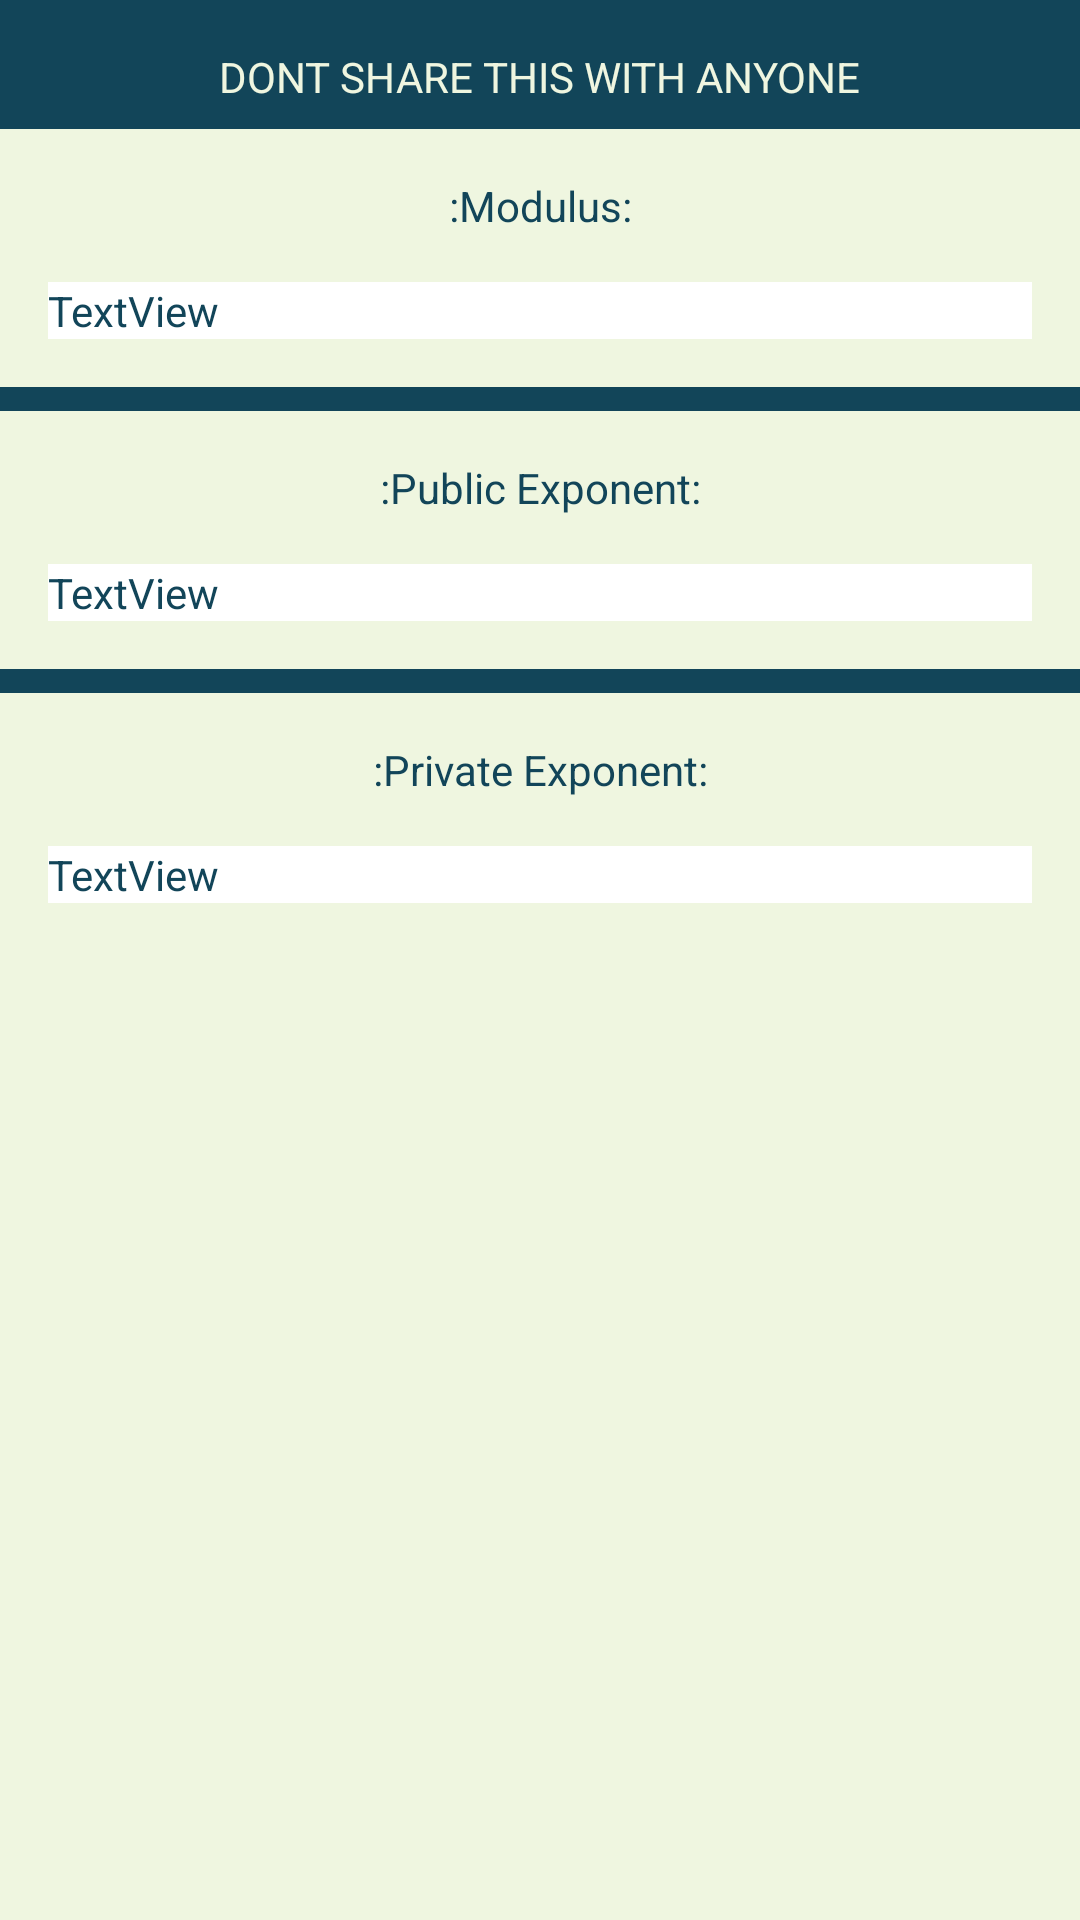

This screen was rendered from an Android layout file. Write that file and the resources it references.
<!-- AndroidManifest.xml: application theme MainAppTheme -->
<!-- res/layout/fragment_key_details_private_key.xml -->
<?xml version="1.0" encoding="utf-8"?>
<layout xmlns:android="http://schemas.android.com/apk/res/android"
    xmlns:tools="http://schemas.android.com/tools"
    xmlns:app="http://schemas.android.com/apk/res-auto">

    <ScrollView
        android:layout_width="match_parent"
        android:layout_height="match_parent"
        android:background="@color/primaryColor"
        >

        <androidx.constraintlayout.widget.ConstraintLayout
            android:layout_width="match_parent"
            android:layout_height="match_parent"
            >

            <View
                android:layout_width="0dp"
                android:layout_height="0dp"
                android:layout_marginBottom="@dimen/spacing_normal"
                app:layout_constraintBottom_toTopOf="@+id/textView7"
                app:layout_constraintEnd_toEndOf="parent"
                app:layout_constraintStart_toStartOf="parent"
                app:layout_constraintTop_toTopOf="parent"
                android:background="@color/secondaryColor"
                />


            <View
                android:id="@+id/view"
                android:layout_width="0dp"
                android:layout_height="0dp"
                android:layout_marginTop="@dimen/spacing_normal"
                android:layout_marginBottom="@dimen/spacing_normal"
                android:background="@color/secondaryColor"
                app:layout_constraintBottom_toTopOf="@+id/textView9"
                app:layout_constraintEnd_toEndOf="parent"
                app:layout_constraintStart_toStartOf="parent"
                app:layout_constraintTop_toBottomOf="@+id/key_details_private_key_modulus_text_view" />

            <View
                android:layout_width="0dp"
                android:layout_height="0dp"
                android:layout_marginTop="@dimen/spacing_normal"
                android:layout_marginBottom="@dimen/spacing_normal"
                android:background="@color/secondaryColor"
                app:layout_constraintBottom_toTopOf="@+id/textView8"
                app:layout_constraintEnd_toEndOf="parent"
                app:layout_constraintStart_toStartOf="parent"
                app:layout_constraintTop_toBottomOf="@+id/key_details_private_key_public_exponent_text_view" />


            <TextView
                android:id="@+id/textView3"
                android:layout_width="wrap_content"
                android:layout_height="wrap_content"
                android:layout_marginStart="@dimen/spacing_normal"
                android:layout_marginTop="@dimen/spacing_normal"
                android:layout_marginEnd="@dimen/spacing_normal"
                android:text="DONT SHARE THIS WITH ANYONE"
                app:layout_constraintEnd_toEndOf="parent"
                app:layout_constraintStart_toStartOf="parent"
                app:layout_constraintTop_toTopOf="parent"
                android:textColor="@color/secondaryTextColor"
                />

            <TextView
                android:id="@+id/textView7"
                android:layout_width="wrap_content"
                android:layout_height="wrap_content"
                android:layout_marginTop="24dp"
                android:text=":Modulus:"
                app:layout_constraintEnd_toEndOf="parent"
                app:layout_constraintStart_toStartOf="parent"
                app:layout_constraintTop_toBottomOf="@+id/textView3" />

            <TextView
                android:id="@+id/key_details_private_key_modulus_text_view"
                android:layout_width="0dp"
                android:layout_height="wrap_content"
                android:layout_marginStart="@dimen/spacing_normal"
                android:layout_marginTop="@dimen/spacing_normal"
                android:layout_marginEnd="@dimen/spacing_normal"
                android:text="TextView"
                android:textIsSelectable="true"
                app:layout_constraintEnd_toEndOf="parent"
                app:layout_constraintStart_toStartOf="parent"
                app:layout_constraintTop_toBottomOf="@+id/textView7"

                android:background="@color/primaryLightColor"
                />

            <TextView
                android:id="@+id/textView9"
                android:layout_width="wrap_content"
                android:layout_height="wrap_content"
                android:layout_marginTop="@dimen/spacing_huge"
                android:text=":Public Exponent:"
                app:layout_constraintEnd_toEndOf="parent"
                app:layout_constraintStart_toStartOf="parent"
                app:layout_constraintTop_toBottomOf="@+id/key_details_private_key_modulus_text_view" />

            <TextView
                android:id="@+id/key_details_private_key_public_exponent_text_view"
                android:layout_width="0dp"
                android:layout_height="wrap_content"
                android:layout_marginStart="@dimen/spacing_normal"
                android:layout_marginTop="@dimen/spacing_normal"
                android:layout_marginEnd="@dimen/spacing_normal"
                android:text="TextView"
                android:textIsSelectable="true"
                app:layout_constraintEnd_toEndOf="parent"
                app:layout_constraintStart_toStartOf="parent"
                app:layout_constraintTop_toBottomOf="@+id/textView9"
                android:background="@color/primaryLightColor"
                />

            <TextView
                android:id="@+id/textView8"
                android:layout_width="wrap_content"
                android:layout_height="wrap_content"
                android:layout_marginTop="@dimen/spacing_huge"
                android:text=":Private Exponent:"
                app:layout_constraintEnd_toEndOf="parent"
                app:layout_constraintStart_toStartOf="parent"
                app:layout_constraintTop_toBottomOf="@+id/key_details_private_key_public_exponent_text_view" />

            <TextView
                android:id="@+id/key_details_private_key_private_exponent_text_view"
                android:layout_width="0dp"
                android:layout_height="wrap_content"
                android:layout_marginStart="@dimen/spacing_normal"
                android:layout_marginTop="@dimen/spacing_normal"
                android:layout_marginEnd="@dimen/spacing_normal"
                android:layout_marginBottom="@dimen/spacing_normal"
                android:text="TextView"
                android:textIsSelectable="true"
                app:layout_constraintBottom_toBottomOf="parent"
                app:layout_constraintEnd_toEndOf="parent"
                app:layout_constraintHorizontal_bias="0.0"
                app:layout_constraintStart_toStartOf="parent"
                app:layout_constraintTop_toBottomOf="@+id/textView8"
                android:background="@color/primaryLightColor"
                />
        </androidx.constraintlayout.widget.ConstraintLayout>
    </ScrollView>

</layout>
<!-- resources referenced by this layout -->
<resources>
  <color name="primaryColor">#eff6e0</color>
  <color name="primaryLightColor">#ffffff</color>
  <color name="secondaryColor">#124559</color>
  <color name="secondaryTextColor">#eff6e0</color>
  <dimen name="spacing_huge">40dp</dimen>
  <dimen name="spacing_normal">16dp</dimen>
  <style name="MainAppTheme" parent="Theme.AppCompat.Light.NoActionBar">
          <item name="colorPrimary">@color/primaryColor</item>
          <item name="colorPrimaryDark">@color/primaryDarkColor</item>
          <item name="colorAccent">@color/secondaryColor</item>
          <item name="android:textSize">@dimen/text_size_normal</item>
          <item name="android:textColor">@color/secondaryColor</item>
  
      </style>
  <color name="primaryDarkColor">#bcc3ae</color>
</resources>
